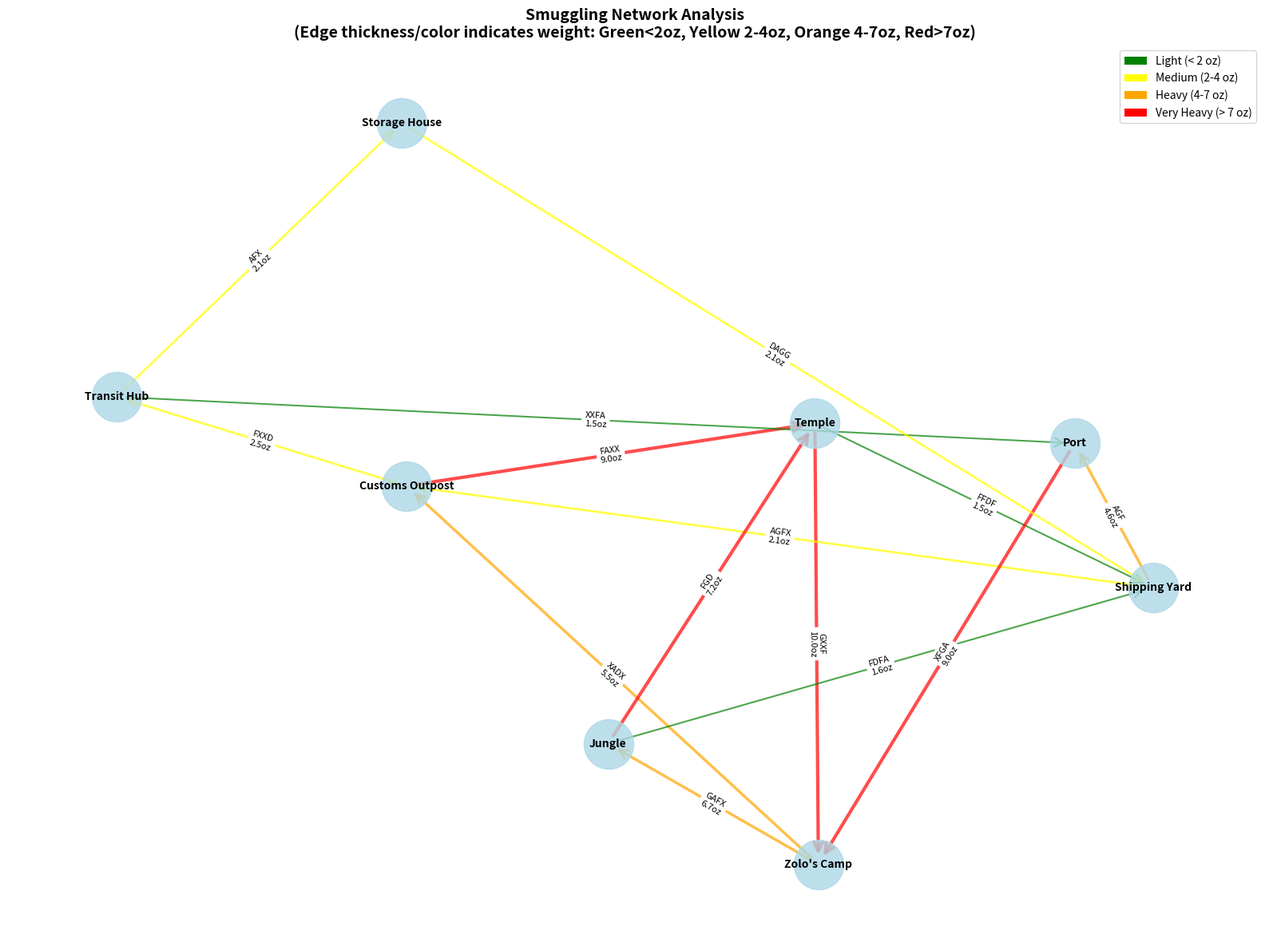

Python code for this plot:
import matplotlib.pyplot as plt
import networkx as nx
import pandas as pd

# Smuggling log data
data = [
    ("ADGA", "Temple", "Shipping Yard", 1.5, "Stack of photos in rubber band"),
    ("AFDG", "Customs Outpost", "Transit Hub", 1.0, "Empty tin labeled 'sardines'"),
    ("AFAF", "Transit Hub", "Port", 0.5, "Hollow pendant"),
    ("AFX", "Transit Hub", "Storage House", 2.1, "Boot pocket"),
    ("AGFX", "Shipping Yard", "Customs Outpost", 2.1, "Velvet-lined walnut case"),
    ("AGF", "Shipping Yard", "Port", 4.6, "Canvas sack marked 'tools'"),
    ("AXAD", "Customs Outpost", "Transit Hub", 2.6, "Small carved box with foam lining (2.5 oz)"),
    ("DAGG", "Storage House", "Shipping Yard", 2.1, "Boot pocket"),
    ("DGAF", "Zolo's Camp", "Customs Outpost", 10.0, "Matchsticks (10)"),
    ("DGFX", "Customs Outpost", "Transit Hub", 2.5, "Small carved box with foam lining (2.5 oz)"),
    ("FAXX", "Customs Outpost", "Temple", 9.0, "Stack of newspapers"),
    ("FDFA", "Jungle", "Shipping Yard", 1.6, "Slim harmonica in cloth"),
    ("FXDF", "Transit Hub", "Port", 1.5, "Stack of photos in rubber band"),
    ("FXXD", "Customs Outpost", "Transit Hub", 2.5, "Small carved box with foam lining (2.5 oz)"),
    ("FADX", "Transit Hub", "Port", 1.5, "Packet of chewing gum sleeves"),
    ("FFDF", "Temple", "Shipping Yard", 1.5, "Packet of chewing gum sleeves"),
    ("FGD", "Jungle", "Temple", 7.2, "Wrapped in banana leaves"),
    ("FXA", "Temple", "Zolo's Camp", 3.2, "Miniature bust in plaster"),
    ("GAFX", "Zolo's Camp", "Jungle", 6.7, "Rolled hammock wrapped in netting"),
    ("GXFD", "Transit Hub", "Port", 1.5, "Box of crickets"),
    ("GXXF", "Temple", "Zolo's Camp", 10.0, "Paper clips (10, individual)"),
    ("XADX", "Zolo's Camp", "Customs Outpost", 5.5, "Sealed coffee canister"),
    ("XFGA", "Port", "Zolo's Camp", 9.0, "Coffee beans boxes"),
    ("XXFA", "Transit Hub", "Port", 1.5, "Packet of chewing gum sleeves")
]

# Create DataFrame
df = pd.DataFrame(data, columns=['ID', 'Source', 'Dest', 'Weight', 'Description'])

# Create directed graph
G = nx.DiGraph()

# Add edges with weights and descriptions
for _, row in df.iterrows():
    G.add_edge(row['Source'], row['Dest'], 
               weight=row['Weight'], 
               id=row['ID'],
               description=row['Description'])

# Create visualization
plt.figure(figsize=(16, 12))

# Use spring layout for better visualization
pos = nx.spring_layout(G, k=3, iterations=50, seed=42)

# Draw nodes
nx.draw_networkx_nodes(G, pos, node_color='lightblue', 
                      node_size=2000, alpha=0.8)

# Draw edges with different colors for different weights
edge_colors = []
edge_widths = []
for u, v, d in G.edges(data=True):
    weight = d['weight']
    if weight > 7:
        edge_colors.append('red')
        edge_widths.append(3)
    elif weight > 4:
        edge_colors.append('orange')
        edge_widths.append(2.5)
    elif weight > 2:
        edge_colors.append('yellow')
        edge_widths.append(2)
    else:
        edge_colors.append('green')
        edge_widths.append(1.5)

nx.draw_networkx_edges(G, pos, edge_color=edge_colors, 
                      width=edge_widths, alpha=0.7, arrows=True, 
                      arrowsize=20, arrowstyle='->')

# Draw labels
nx.draw_networkx_labels(G, pos, font_size=10, font_weight='bold')

# Add edge labels with IDs and weights
edge_labels = {}
for u, v, d in G.edges(data=True):
    edge_labels[(u, v)] = f"{d['id']}\n{d['weight']}oz"

nx.draw_networkx_edge_labels(G, pos, edge_labels, font_size=8)

plt.title("Smuggling Network Analysis\n(Edge thickness/color indicates weight: Green<2oz, Yellow 2-4oz, Orange 4-7oz, Red>7oz)", 
          fontsize=14, fontweight='bold')

# Color legend
from matplotlib.patches import Patch
legend_elements = [
    Patch(facecolor='green', label='Light (< 2 oz)'),
    Patch(facecolor='yellow', label='Medium (2-4 oz)'),
    Patch(facecolor='orange', label='Heavy (4-7 oz)'),
    Patch(facecolor='red', label='Very Heavy (> 7 oz)')
]
plt.legend(handles=legend_elements, loc='upper right')

plt.axis('off')
plt.tight_layout()
plt.savefig('smuggling_network.png', dpi=300, bbox_inches='tight')
plt.show()

print("=== NETWORK ANALYSIS ===")
print(f"Total locations: {G.number_of_nodes()}")
print(f"Total shipments: {G.number_of_edges()}")

print("\n=== ROUTES FROM PORT ===")
# Find all outgoing routes from Port
port_routes = [(u, v, d) for u, v, d in G.edges(data=True) if u == 'Port']
print(f"Shipments FROM Port: {len(port_routes)}")
for u, v, d in port_routes:
    print(f"  {d['id']}: Port → {v} ({d['weight']}oz) - {d['description']}")

print("\n=== ROUTES TO PORT ===")
# Find all incoming routes to Port
to_port_routes = [(u, v, d) for u, v, d in G.edges(data=True) if v == 'Port']
print(f"Shipments TO Port: {len(to_port_routes)}")
for u, v, d in to_port_routes:
    print(f"  {d['id']}: {u} → Port ({d['weight']}oz) - {d['description']}")

print("\n=== SUSPICIOUS ITEMS (Potential Emerald Containers) ===")
# Look for hollow/container items that could hide an emerald
suspicious_keywords = ['hollow', 'box', 'case', 'canister', 'tin', 'sack', 'pocket']
suspicious_items = []

for _, row in df.iterrows():
    desc_lower = row['Description'].lower()
    if any(keyword in desc_lower for keyword in suspicious_keywords):
        suspicious_items.append(row)
        
for item in suspicious_items:
    print(f"  {item['ID']}: {item['Source']} → {item['Dest']} ({item['Weight']}oz) - {item['Description']}")

print("\n=== WEIGHT ANALYSIS ===")
# Analyze weight patterns
weights = df['Weight'].tolist()
avg_weight = sum(weights) / len(weights)
print(f"Average shipment weight: {avg_weight:.2f}oz")

# Find unusually heavy or light items
light_items = df[df['Weight'] < 1.0]
heavy_items = df[df['Weight'] > 8.0]

print(f"\nUnusually light items (< 1oz): {len(light_items)}")
for _, item in light_items.iterrows():
    print(f"  {item['ID']}: {item['Description']} ({item['Weight']}oz)")

print(f"\nUnusually heavy items (> 8oz): {len(heavy_items)}")
for _, item in heavy_items.iterrows():
    print(f"  {item['ID']}: {item['Description']} ({item['Weight']}oz)")
